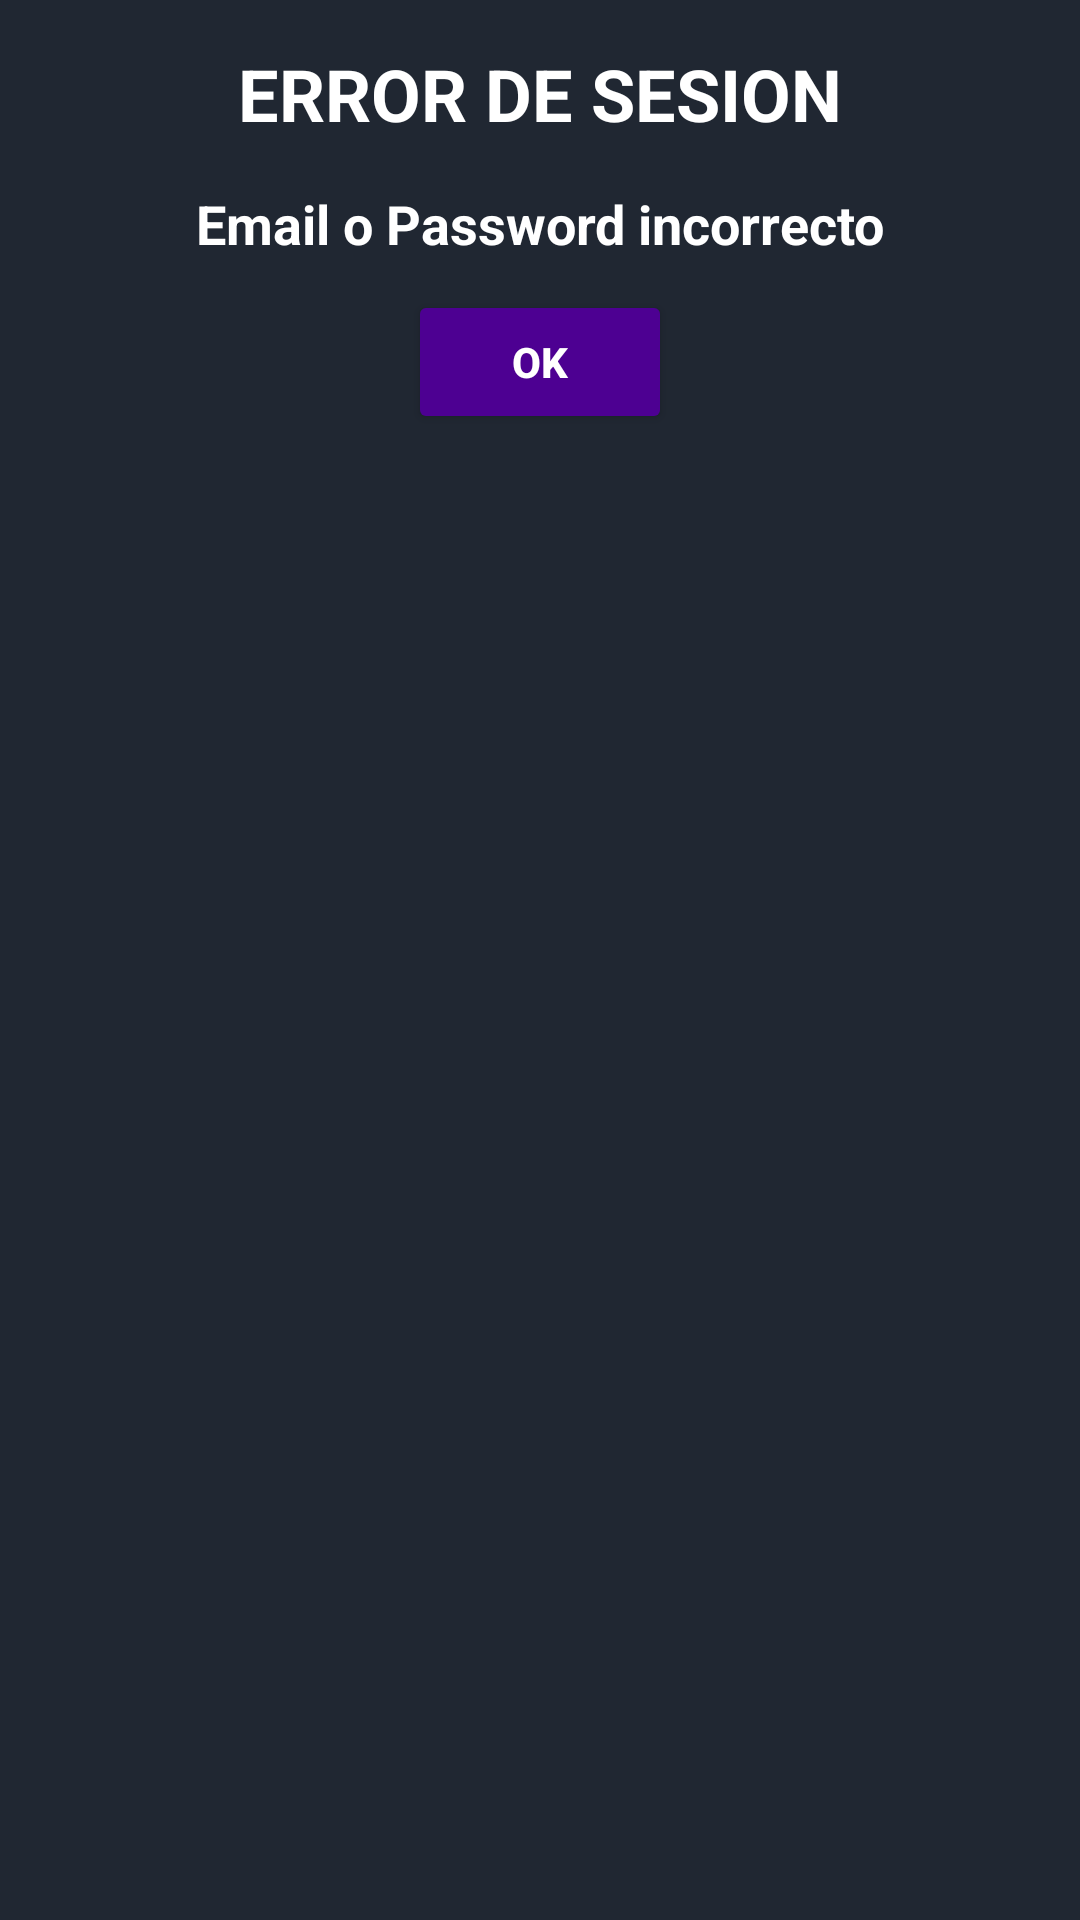

This screen was rendered from an Android layout file. Write that file and the resources it references.
<!-- AndroidManifest.xml: application theme Theme.Deezer -->
<!-- res/layout/dialog_error.xml -->
<?xml version="1.0" encoding="utf-8"?>
<LinearLayout xmlns:android="http://schemas.android.com/apk/res/android"
    android:layout_width="320dp"
    android:layout_height="wrap_content"
    xmlns:app="http://schemas.android.com/apk/res-auto"
    android:background="#202732"
    android:id="@+id/dialogLoginBadRequestPadre"
    android:orientation="vertical">

    <TextView
        android:id="@+id/tvdialogLoginBadRequestTitle"
        android:layout_width="match_parent"
        android:layout_height="wrap_content"
        android:gravity="center"
        android:text="ERROR DE SESION"
        android:textColor="@color/white"
        android:textSize="24sp"
        android:layout_marginTop="15dp"
        android:textStyle="bold"
        android:layout_marginBottom="5dp"
        />


    <TextView
        android:id="@+id/tvdialogLoginBadRequestSpeach"
        android:layout_width="match_parent"
        android:layout_height="wrap_content"
        android:text="Email o Password incorrecto"
        android:textColor="@color/white"
        android:gravity="center"
        android:textSize="18sp"
        android:layout_marginTop="10dp"
        android:textStyle="bold"
        />


    <Button
        android:id="@+id/btndialogLoginBadRequestOk"
        android:layout_marginTop="10dp"
        android:layout_marginBottom="10dp"
        android:layout_width="wrap_content"
        android:layout_height="wrap_content"
        android:textStyle="bold"
        android:layout_gravity="center"
        android:textColor="@color/white"
        android:text="OK"
        android:backgroundTint="#4d0092"/>


</LinearLayout>
<!-- resources referenced by this layout -->
<resources>
  <color name="white">#FFFFFFFF</color>
  <style name="Theme.Deezer" parent="Base.Theme.Deezer" />
  <style name="Base.Theme.Deezer" parent="Theme.Material3.DayNight.NoActionBar">
          
          
      </style>
</resources>
